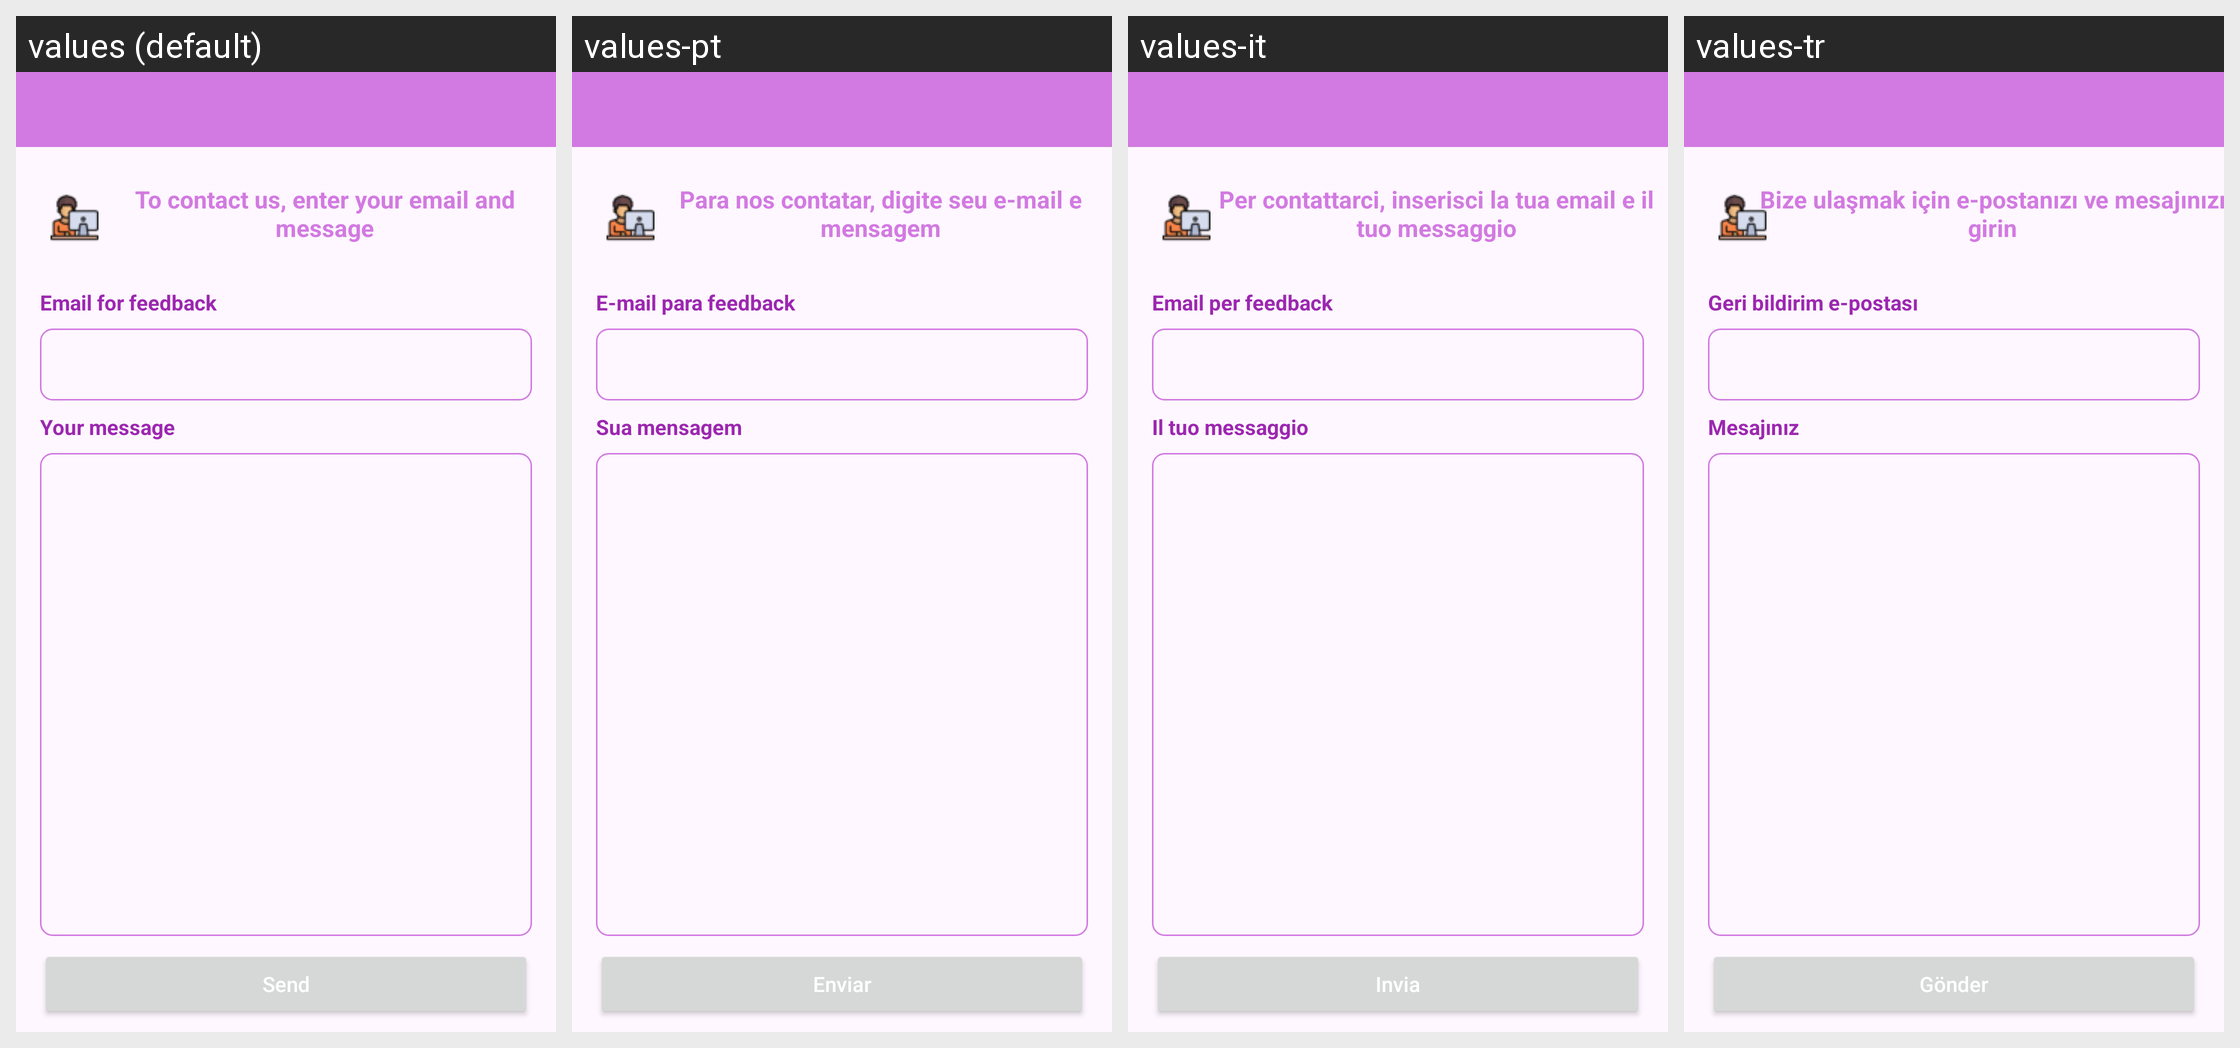

Locale-by-locale string values for the Android screen shown in this grid:
Android screen res/layout/activity_feed_back.xml rendered under 4 locales, left to right: values (default), values-pt, values-it, values-tr. Device: Nexus 5 (rendered at 1080×1920; each locale shown at half size, 540×960, under a caption strip naming it); theme Theme.AppFond.
Other locales in the repository, not shown: values-da, values-de, values-el, values-en, values-es, values-fi, values-fr, values-hu, values-ja, values-ko, values-nb, values-nl, values-pl, values-ro, values-ru, values-sv, values-zh.
Strings drawn on this screen, with the default value and each locale's value (text and hints the layout hard-codes, and strings that could not be matched under every locale, appear in the picture but are not listed):

textContactUs
  values: To contact us, enter your email and message
  values-pt: Para nos contatar, digite seu e-mail e mensagem
  values-it: Per contattarci, inserisci la tua email e il tuo messaggio
  values-tr: Bize ulaşmak için e-postanızı ve mesajınızı girin

textEmailFeedBack
  values: Еmail for feedback
  values-pt: E-mail para feedback
  values-it: Email per feedback
  values-tr: Geri bildirim e-postası

textDescrFeedBack
  values: Your message
  values-pt: Sua mensagem
  values-it: Il tuo messaggio
  values-tr: Mesajınız

textSend
  values: Send
  values-pt: Enviar
  values-it: Invia
  values-tr: Gönder
